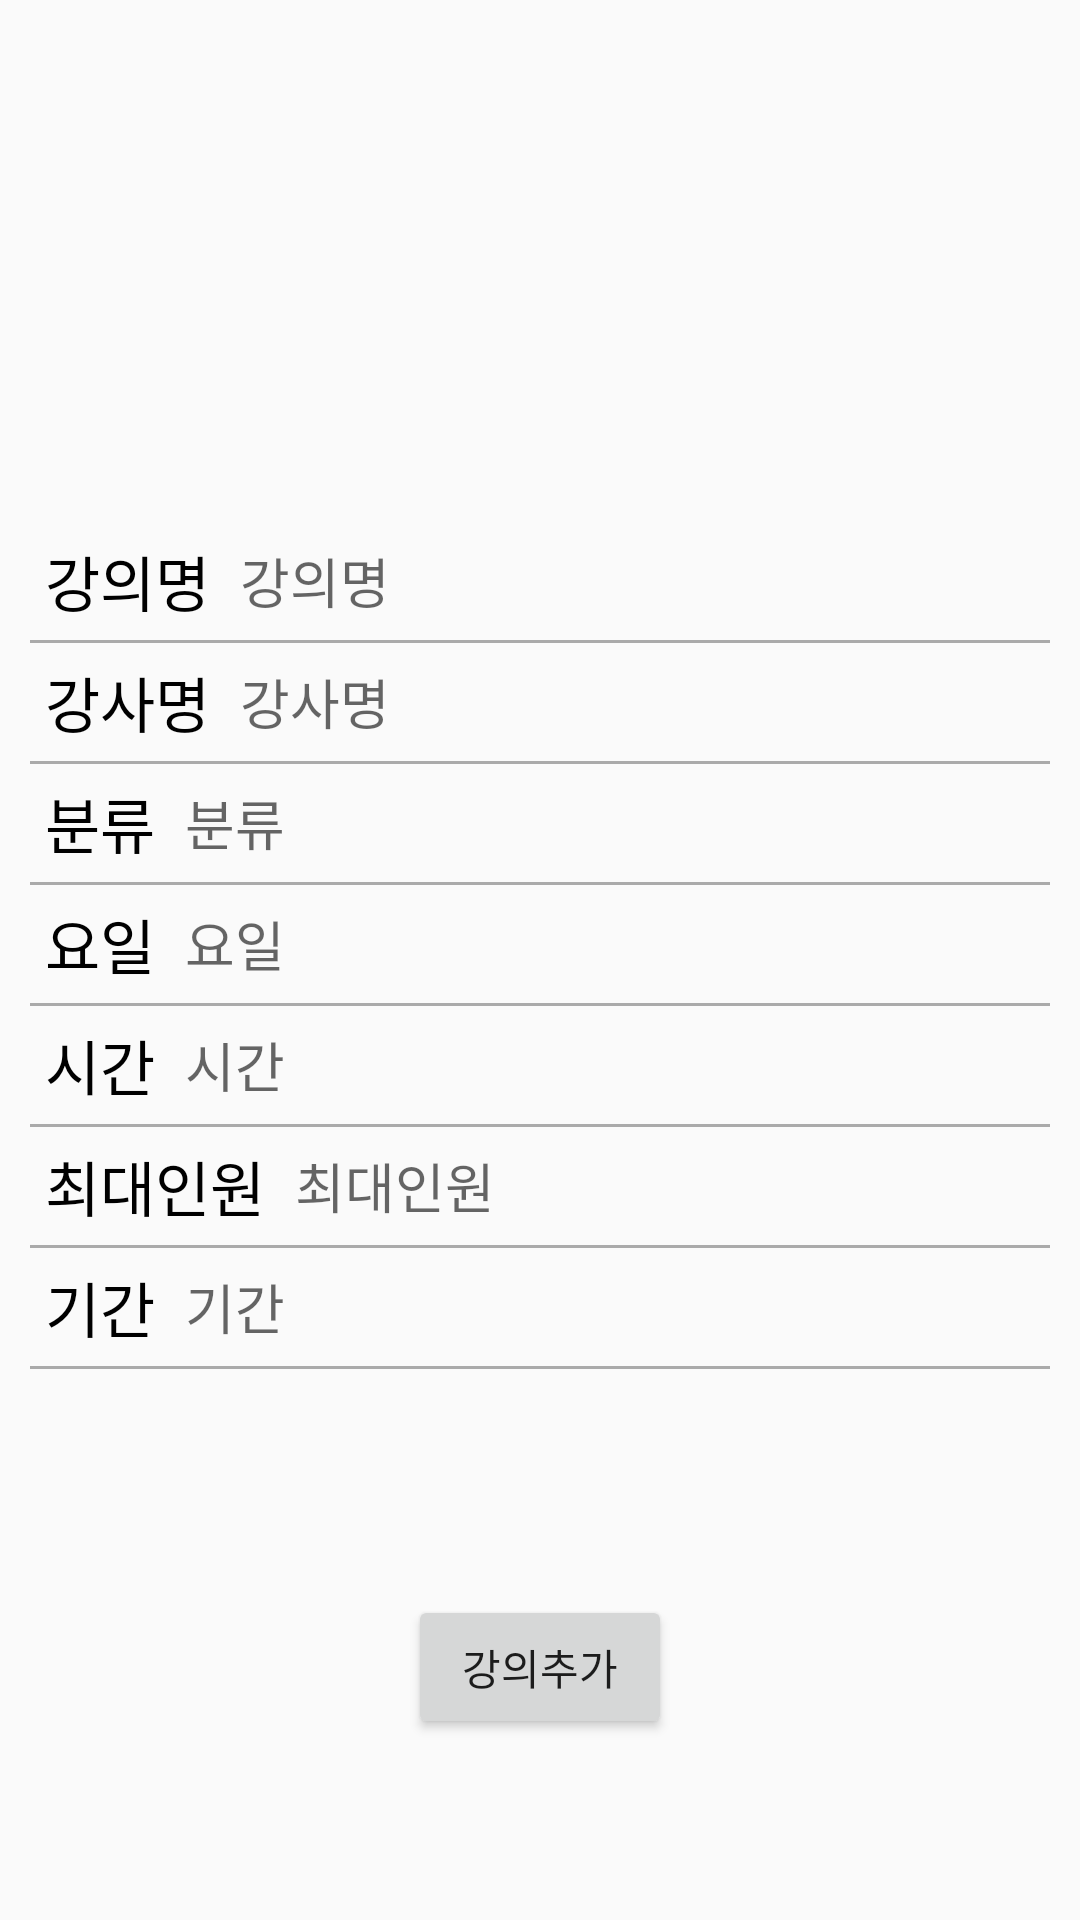

Produce the Android XML layout that renders to this screen, including the resource entries it uses.
<!-- AndroidManifest.xml: application theme AppTheme -->
<!-- res/layout/activity_lecuture_add.xml -->
<?xml version="1.0" encoding="utf-8"?>
<android.support.constraint.ConstraintLayout xmlns:android="http://schemas.android.com/apk/res/android"
    xmlns:app="http://schemas.android.com/apk/res-auto"
    xmlns:tools="http://schemas.android.com/tools"
    android:layout_width="match_parent"
    android:layout_height="match_parent"
    tools:context=".activity.LecutureAddActivity">

    <LinearLayout

        android:id="@+id/lecutureContentLayout"
        android:layout_width="match_parent"
        android:layout_height="wrap_content"
        android:orientation="vertical"
        android:padding="10dp"
        app:layout_constraintBottom_toBottomOf="parent"
        app:layout_constraintTop_toTopOf="parent">

        <LinearLayout
            android:layout_width="match_parent"
            android:layout_height="wrap_content"
            android:layout_marginLeft="5dp">

            <TextView
                android:layout_width="wrap_content"
                android:layout_height="wrap_content"
                android:text="강의명"
                android:textColor="@android:color/black"
                android:textSize="20sp" />

            <EditText
                android:id="@+id/lecutureAddName"
                android:layout_width="match_parent"
                android:layout_height="match_parent"
                android:layout_marginLeft="10dp"
                android:gravity="center|left"
                android:hint="강의명"
                android:background="#00ff0000"
                android:textSize="18sp" />

        </LinearLayout>

        <View
            android:layout_width="match_parent"
            android:layout_height="1dp"
            android:layout_marginBottom="5dp"
            android:layout_marginTop="5dp"
            android:background="@android:color/darker_gray" />

        <LinearLayout
            android:layout_width="match_parent"
            android:layout_height="wrap_content"
            android:layout_marginLeft="5dp">

            <TextView
                android:layout_width="wrap_content"
                android:layout_height="wrap_content"
                android:text="강사명"
                android:textColor="@android:color/black"
                android:textSize="20sp" />

            <EditText
                android:id="@+id/lecutureAddName2"
                android:layout_width="match_parent"
                android:layout_height="match_parent"
                android:layout_marginLeft="10dp"
                android:gravity="center|left"
                android:hint="강사명"
                android:background="#00ff0000"
                android:textSize="18sp" />

        </LinearLayout>

        <View
            android:layout_width="match_parent"
            android:layout_height="1dp"
            android:layout_marginBottom="5dp"
            android:layout_marginTop="5dp"
            android:background="@android:color/darker_gray" />

        <LinearLayout
            android:layout_width="match_parent"
            android:layout_height="wrap_content"
            android:layout_marginLeft="5dp">

            <TextView
                android:layout_width="wrap_content"
                android:layout_height="wrap_content"
                android:text="분류"
                android:textColor="@android:color/black"
                android:textSize="20sp" />

            <EditText
                android:id="@+id/lecutureAddSort"
                android:layout_width="match_parent"
                android:layout_height="match_parent"
                android:layout_marginLeft="10dp"
                android:gravity="center|left"
                android:hint="분류"
                android:background="#00ff0000"
                android:textSize="18sp" />

        </LinearLayout>

        <View
            android:layout_width="match_parent"
            android:layout_height="1dp"
            android:layout_marginBottom="5dp"
            android:layout_marginTop="5dp"
            android:background="@android:color/darker_gray" />

        <LinearLayout
            android:layout_width="match_parent"
            android:layout_height="wrap_content"
            android:layout_marginLeft="5dp">

            <TextView
                android:layout_width="wrap_content"
                android:layout_height="wrap_content"
                android:text="요일"
                android:textColor="@android:color/black"
                android:textSize="20sp" />

            <EditText
                android:id="@+id/lecutureAddDate"
                android:layout_width="match_parent"
                android:layout_height="match_parent"
                android:layout_marginLeft="10dp"
                android:gravity="center|left"
                android:hint="요일"
                android:background="#00ff0000"
                android:textSize="18sp" />

        </LinearLayout>

        <View
            android:layout_width="match_parent"
            android:layout_height="1dp"
            android:layout_marginBottom="5dp"
            android:layout_marginTop="5dp"
            android:background="@android:color/darker_gray" />

        <LinearLayout
            android:layout_width="match_parent"
            android:layout_height="wrap_content"
            android:layout_marginLeft="5dp">

            <TextView
                android:layout_width="wrap_content"
                android:layout_height="wrap_content"
                android:text="시간"
                android:textColor="@android:color/black"
                android:textSize="20sp" />

            <EditText
                android:id="@+id/lecutureAddtime"
                android:layout_width="match_parent"
                android:layout_height="match_parent"
                android:layout_marginLeft="10dp"

                android:gravity="center|left"
                android:hint="시간"
                android:background="#00ff0000"
                android:textSize="18sp" />

        </LinearLayout>



        <View
            android:layout_width="match_parent"
            android:layout_height="1dp"
            android:layout_marginBottom="5dp"
            android:layout_marginTop="5dp"
            android:background="@android:color/darker_gray" />

        <LinearLayout
            android:layout_width="match_parent"
            android:layout_height="wrap_content"
            android:layout_marginLeft="5dp">

            <TextView
                android:layout_width="wrap_content"
                android:layout_height="wrap_content"
                android:text="최대인원"
                android:textColor="@android:color/black"
                android:textSize="20sp" />

            <EditText
                android:id="@+id/lecutureMaxAddStudent"
                android:layout_width="match_parent"
                android:layout_height="match_parent"
                android:layout_marginLeft="10dp"
                android:gravity="center|left"
                android:hint="최대인원"
                android:background="#00ff0000"
                android:textSize="18sp" />


        </LinearLayout>

        <View
            android:layout_width="match_parent"
            android:layout_height="1dp"
            android:layout_marginBottom="5dp"
            android:layout_marginTop="5dp"
            android:background="@android:color/darker_gray" />



        <LinearLayout
            android:layout_width="match_parent"
            android:layout_height="wrap_content"
            android:layout_marginLeft="5dp">

            <TextView
                android:layout_width="wrap_content"
                android:layout_height="wrap_content"
                android:text="기간"
                android:textColor="@android:color/black"
                android:textSize="20sp" />

            <EditText
                android:id="@+id/lecutureAddPeriod"
                android:layout_width="match_parent"
                android:layout_height="match_parent"
                android:layout_marginLeft="10dp"
                android:gravity="center|left"
                android:hint="기간"
                android:background="#00ff0000"
                android:textSize="18sp" />

        </LinearLayout>

        <View
            android:layout_width="match_parent"
            android:layout_height="1dp"
            android:layout_marginBottom="5dp"
            android:layout_marginTop="5dp"
            android:background="@android:color/darker_gray" />

    </LinearLayout>

    <Button
        android:id="@+id/addBtn"
        android:layout_width="wrap_content"
        android:layout_height="wrap_content"
        android:text="강의추가"
        app:layout_constraintBottom_toBottomOf="parent"
        app:layout_constraintLeft_toLeftOf="parent"
        app:layout_constraintRight_toRightOf="parent"
        app:layout_constraintTop_toBottomOf="@+id/lecutureContentLayout"/>

</android.support.constraint.ConstraintLayout>
<!-- resources referenced by this layout -->
<resources>
  <style name="AppTheme" parent="Base.Theme.AppCompat.Light.DarkActionBar">
          
          <item name="colorPrimary">@color/colorPrimary</item>
          <item name="colorPrimaryDark">@color/colorPrimaryDark</item>
          <item name="colorAccent">@color/colorAccent</item>
      </style>
  <color name="colorPrimary">#ff2868</color>
  <color name="colorPrimaryDark">#FFFF014C</color>
  <color name="colorAccent">#FF4081</color>
</resources>
